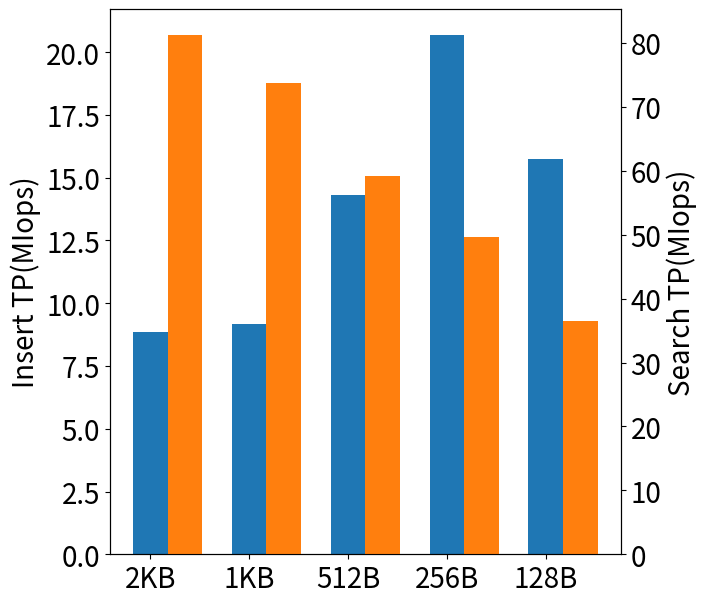

The matplotlib source for this figure:
import numpy as np
import matplotlib.pyplot as plt
import matplotlib as mpl

# 设置全局字体大小
mpl.rcParams['font.size'] = 20
# 输入数据
data = {
    '2KB': (8869.82, 81233.05),
    '1KB': (9174.48, 73681.18),
    '512B': (14323.71, 59123.59),
    '256B': (20684.51, 49672.22),
    '128B': (15728.04, 36567.54)
}

# 分离数据
segments = list(data.keys())
insert_data = [data[key][0]/1000 for key in segments]
search_data = [data[key][1]/1000 for key in segments]
x_ticks = np.arange(len(segments))

# 设置柱状图的宽度
bar_width = 0.35

# 创建图形
fig, ax = plt.subplots(figsize=(7, 5.8))

# 绘制Insert柱状图
ax.bar(x_ticks, insert_data, bar_width, color='tab:blue', label='Insert')

# 设置x轴刻度和标签
ax.set_xticks(x_ticks)
ax.set_xticklabels(segments)

# 创建副坐标轴
ax2 = ax.twinx()

# 绘制Search柱状图
ax2.bar(x_ticks + bar_width, search_data, bar_width, color='tab:orange', label='Search')

# 设置y轴标签
ax.set_ylabel('Insert TP(MIops)')
ax2.set_ylabel('Search TP(MIops)')

# 添加图例
lines, labels = ax.get_legend_handles_labels()
lines2, labels2 = ax2.get_legend_handles_labels()
# ax.legend(lines + lines2, labels + labels2, loc='upper center', bbox_to_anchor=(0.5, 1.15), ncol=2,fontsize=20, framealpha=0, handlelength=2)
# ax.text(0.5, -0.2, '(a) Impact of CurSegment Size', transform=ax.transAxes, fontsize=20, va='top', ha='center')
plt.subplots_adjust(wspace=0.3, top=1,bottom=.06,left=.15,right=.88)

# 设置图形标题
# plt.title('Insert and Search Performance')

# 调整图形布局
# plt.tight_layout()
plt.savefig(f'CurSegment-Size.pdf', format='pdf', dpi=300)

# 展示图形
plt.show()
